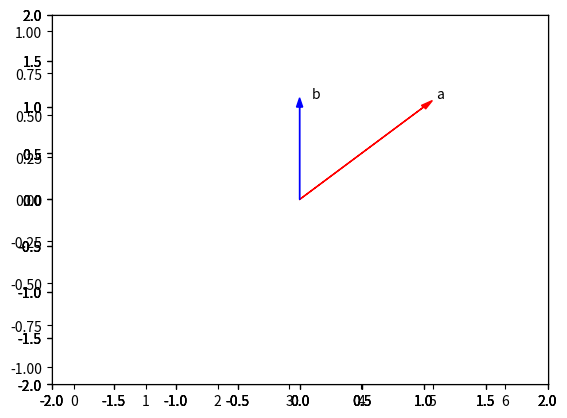

The matplotlib source for this figure:
#!/usr/bin/env python3
# -*- coding: utf-8 -*-
"""
IN-WORK-OUT
Created on Fri Aug 21 19:33:55 2020

[redacted]
# numpy_library.py - for arrays and operations with arrays
A numpy array is similar to a list. 
It's usually fixed in size and each element is of the same type. 
https://numpy.org

"""

import numpy as np

# devuelven muestras numéricamente espaciadas, calculadas sobre el intervalo
X_plot = np.linspace(0,40) # ordenados por fila 
print(X_plot)
X_plot = np.linspace(0,40).reshape(-1, 1) # ordenados por columna
print(X_plot)

# create an py array - has an index start on 0 are differents types
a=["0", 1, "two", "3", 4]
type(a) # list

# TypeError: list indices must be integers or slices, not str
# for i in a:
#     print ("position: ", i ,",", a[i])


# can cast a list to a numpy array 
a=np.array(["0", 1, "two", "3", 4])

# create an numpy array or ndarray - the elements has the same type
# numpy arrays contain data of the same type
a=[0,1,2,3,4]
type(a) # list

for i in a:
    print ("position: a[", i ,"]: ", a[i])
    
# position: a[ 0 ]:  0
# position: a[ 1 ]:  1
# position: a[ 2 ]:  2
# position: a[ 3 ]:  3
# position: a[ 4 ]:  4

# we can cast a list to a numpy array ndarray
a=np.array([0,1,2,3,4])
type(a) # numpy.ndarray # tipo de objeto

z=np.array([20, 1, 2, 3, 4])
# can use a list to select a specific index
# Create the index list
select = [0, 2, 3]
w = z[select]
w # array([20,  2,  3])

# Assign the specified elements to new value - change
z[select] = 5
z # array([5, 1, 5, 5, 4])

# obtain data-type of the array's elements - tipo de los elementos del array
a.dtype # dtype('int64') 64-bit integer

dir(a)
# total of elements in the array like len
a.size # 5

len(a) # 5

#number or array dimensions of the rank of the array
a.ndim # 1

# the shape (tamaño) of the array, tupla de integers indicating the size of the array in each dimensions 
print(a.shape) 
a.shape # (5,)

b=np.array([3.1,11.02,6.2,213.2,5.2])
type(b) # numpy.ndarray
b.dtype # dtype('float64') 64-bit float

# Indexing and Slicing (cortar)

c=np.array([20,1,2,3,4])
# change an element of array
c[0]=100
c #array([100,   1,   2,   3,   4])

# Slicing (cortar) the elements 1 to 3
d=c[1:4]
d # array([1, 2, 3])
type(d) # numpy.ndarray

# change new vales using the corresponding indexes
c[2:5] # corresponde a las posiciones array([2, 3, 4]) del array

# c[2:5]=300,400 
# ValueError: cannot copy sequence with size 2 to array axis with dimension 3

c[2:5]=300,400,100
c # array([100,   1, 300, 400, 100])

# Basic Operations
# array add(+) and subtrac(-) (suma, resta)

u=np.array([1,0]) # array([1, 0]) # (x, y) # (horizontal, vertical)
v=np.array([0,1]) # array([0, 1]) # (x, y) # (horizontal, vertical)

z=u+v
z # array([1, 1]) # (x, y) # (horizontal, vertical)
type(z) # numpy.ndarray
dir (z)
y=u-v
y # array([ 1, -1])
type(y) # numpy.ndarray

# -------------------------

u=[1,0] #  [1, 0] # (x, y) # (horizontal, vertical)
type(u) # list
dir (u)

v=[0,1]

# si no se crea el arreglo genera un error
# AttributeError: 'numpy.ndarray' object has no attribute 'append'
z=[]

for n, m in zip(u,v): 
    z.append(n+m)
    
z # [1, 1]

type(z) # list
dir (z)    
# -------------------------

z=[]
for n, m in zip(u,v): 
    z.append(n-m)

z # [1, -1]

type(z) # list
dir (z)   
 
# -------------------------

# array multiplication with a Scalar 

y = [1,2]

# z = 2y 
# sería [2*1,2*2]

y = np.array([1,2])
z = 2*y
z # array([2, 4])
type(z) # numpy.ndarray

y=[1,2]
z=[]
for n in y: 
    z.append(2*n)

z # [2, 4]

type(z) # list
dir (z) 

# Product of two numpy arrays

u=np.array([1,2]) # 
v=np.array([3,2]) # 

z=u*v
z # array([3, 4])
type(z) # numpy.ndarray
dir (z)

u = [1,2]
v = [3,2]
z=[]

for n, m in zip(u,v): 
    z.append(n*m)
    
z # [3, 4]

type(z) # list
dir (z)    


# Dot Product of two numpy arrays, how similar two arrays are.
# https://numpy.org/doc/stable/reference/generated/numpy.dot.html

u = [1,2]
v = [3,1]
# uTv =  [1*3] + [2*1] = 5 
# representa si los vectores son similares

u=np.array([1,2]) # 
v=np.array([3,1]) # 

result = np.dot(u,v)
result # 5
type(result) # numpy.int64

np.dot(np.array([1,-1]),np.array([1,1])) 
# [1*1]+[-1*1]
# 1-1
# 0

np.dot(3, 4)
# 12

# Ninguno de los dos argumentos es complejo
np.dot([2j, 3j], [2j, 3j])
# [2j*2j]+[3j*3j]
# 4+9
(-13+0j)

# For 2-D arrays it is the matrix product
a = [[1, 0], [0, 1]]
b = [[4, 1], [2, 2]]

np.dot(a, b)

# 
# array([[4, 1],
#        [2, 2]])

# the matrix product
# MatrizA  -  MatrizB  =      Resultado

#   e, f   -   a, b    =  e*a + f*c + e*b + f*d
#   g, h   -   c, d       g*a + h*c + g*b + h*d

# Adding Constant to an numpy Array (broadcasting)

u=np.array([1,2,3,-1]) # [1+1,2+1,3+1,-1+1]
z=u+1
z # array([2, 3, 4, 0])
type(z) # numpy.ndarray

# Universal Functions - a function that operates on ndarrays

a=np.array([1,-1,1,-1])

# media - average
mean_a = a.mean()
mean_a # 0.0

# desviación standard
desv = a.std()
desv # 1.0

b=np.array([1,-2,3,4,5])

# max - máximo
max_b = b.max()
max_b # 5

# min - mínimo
min_b = b.min()
min_b # -2

np.pi # 3.141592653589793

x=np.array([0,np.pi/2,np.pi]) 
x # array([0.        , 1.57079633, 3.14159265])
type(x) # numpy.ndarray
dir(x)

y = np.sin(x)  # =>[sin(0),sin(np.pi/2),sin(np.pi)]
y # array([0.0000000e+00, 1.0000000e+00, 1.2246468e-16])
type(y)

# return evenly spaced numbers over a specified interval. 
# devuelven números uniformemente espaciados a lo largo de un intervalo especificado

# (-2) the starting point of the sequence (secuencia)
# (2) the ending point of sequence 
# (num=5) the number of samples to generate

np.linspace(-2,2,num=5) # array([-2., -1.,  0.,  1.,  2.])
np.linspace(-2,2,num=9) # array([-2. , -1.5, -1. , -0.5,  0. ,  0.5,  1. ,  1.5,  2. ])

# Plotting Mathematical Functions

# linspace use for generate 100 evenly spaced samples from the interval 0 to 2pi.
x=np.linspace(0,2*np.pi,100)
x
# array([0.        , 0.06346652, 0.12693304, 0.19039955, 0.25386607,
#        0.31733259, 0.38079911, 0.44426563, 0.50773215, 0.57119866,
#        0.63466518, 0.6981317 , 0.76159822, 0.82506474, 0.88853126,
#        0.95199777, 1.01546429, 1.07893081, 1.14239733, 1.20586385,
#        1.26933037, 1.33279688, 1.3962634 , 1.45972992, 1.52319644,
#        1.58666296, 1.65012947, 1.71359599, 1.77706251, 1.84052903,
#        1.90399555, 1.96746207, 2.03092858, 2.0943951 , 2.15786162,
#        2.22132814, 2.28479466, 2.34826118, 2.41172769, 2.47519421,
#        2.53866073, 2.60212725, 2.66559377, 2.72906028, 2.7925268 ,
#        2.85599332, 2.91945984, 2.98292636, 3.04639288, 3.10985939,
#        3.17332591, 3.23679243, 3.30025895, 3.36372547, 3.42719199,
#        3.4906585 , 3.55412502, 3.61759154, 3.68105806, 3.74452458,
#        3.8079911 , 3.87145761, 3.93492413, 3.99839065, 4.06185717,
#        4.12532369, 4.1887902 , 4.25225672, 4.31572324, 4.37918976,
#        4.44265628, 4.5061228 , 4.56958931, 4.63305583, 4.69652235,
#        4.75998887, 4.82345539, 4.88692191, 4.95038842, 5.01385494,
#        5.07732146, 5.14078798, 5.2042545 , 5.26772102, 5.33118753,
#        5.39465405, 5.45812057, 5.52158709, 5.58505361, 5.64852012,
#        5.71198664, 5.77545316, 5.83891968, 5.9023862 , 5.96585272,
#        6.02931923, 6.09278575, 6.15625227, 6.21971879, 6.28318531])
# use the numpy functions to map the array x to new array y
y=np.sin(x)
y
# array([ 0.00000000e+00,  6.34239197e-02,  1.26592454e-01,  1.89251244e-01,
#         2.51147987e-01,  3.12033446e-01,  3.71662456e-01,  4.29794912e-01,
#         4.86196736e-01,  5.40640817e-01,  5.92907929e-01,  6.42787610e-01,
#         6.90079011e-01,  7.34591709e-01,  7.76146464e-01,  8.14575952e-01,
#         8.49725430e-01,  8.81453363e-01,  9.09631995e-01,  9.34147860e-01,
#         9.54902241e-01,  9.71811568e-01,  9.84807753e-01,  9.93838464e-01,
#         9.98867339e-01,  9.99874128e-01,  9.96854776e-01,  9.89821442e-01,
#         9.78802446e-01,  9.63842159e-01,  9.45000819e-01,  9.22354294e-01,
#         8.95993774e-01,  8.66025404e-01,  8.32569855e-01,  7.95761841e-01,
#         7.55749574e-01,  7.12694171e-01,  6.66769001e-01,  6.18158986e-01,
#         5.67059864e-01,  5.13677392e-01,  4.58226522e-01,  4.00930535e-01,
#         3.42020143e-01,  2.81732557e-01,  2.20310533e-01,  1.58001396e-01,
#         9.50560433e-02,  3.17279335e-02, -3.17279335e-02, -9.50560433e-02,
#        -1.58001396e-01, -2.20310533e-01, -2.81732557e-01, -3.42020143e-01,
#        -4.00930535e-01, -4.58226522e-01, -5.13677392e-01, -5.67059864e-01,
#        -6.18158986e-01, -6.66769001e-01, -7.12694171e-01, -7.55749574e-01,
#        -7.95761841e-01, -8.32569855e-01, -8.66025404e-01, -8.95993774e-01,
#        -9.22354294e-01, -9.45000819e-01, -9.63842159e-01, -9.78802446e-01,
#        -9.89821442e-01, -9.96854776e-01, -9.99874128e-01, -9.98867339e-01,
#        -9.93838464e-01, -9.84807753e-01, -9.71811568e-01, -9.54902241e-01,
#        -9.34147860e-01, -9.09631995e-01, -8.81453363e-01, -8.49725430e-01,
#        -8.14575952e-01, -7.76146464e-01, -7.34591709e-01, -6.90079011e-01,
#        -6.42787610e-01, -5.92907929e-01, -5.40640817e-01, -4.86196736e-01,
#        -4.29794912e-01, -3.71662456e-01, -3.12033446e-01, -2.51147987e-01,
#        -1.89251244e-01, -1.26592454e-01, -6.34239197e-02, -2.44929360e-16])
# can import the library pyplot as plt to help us plot the function.
# in (ipynb) => %matplotlib inline to display the plot.

import matplotlib.pyplot as plt
# %matplotlib inline  
# plots a graph.

plt.plot(x,y)
# (x are the values for the horizontal or x-axis)
# (y are the values for the vertical or y-axis)

# Import the libraries

import numpy as np 

import matplotlib.pyplot as plt

# Plotting functions

def Plotvec1(u, z, v):
    
    ax = plt.axes()
    ax.arrow(0, 0, *u, head_width=0.05, color='r', head_length=0.1)
    plt.text(*(u + 0.1), 'u')
    
    ax.arrow(0, 0, *v, head_width=0.05, color='b', head_length=0.1)
    plt.text(*(v + 0.1), 'v')
    ax.arrow(0, 0, *z, head_width=0.05, head_length=0.1)
    plt.text(*(z + 0.1), 'z')
    plt.ylim(-2, 2)
    plt.xlim(-2, 2)

def Plotvec2(a,b):
    ax = plt.axes()
    ax.arrow(0, 0, *a, head_width=0.05, color ='r', head_length=0.1)
    plt.text(*(a + 0.1), 'a')
    ax.arrow(0, 0, *b, head_width=0.05, color ='b', head_length=0.1)
    plt.text(*(b + 0.1), 'b')
    plt.ylim(-2, 2)
    plt.xlim(-2, 2)

u = np.array([1, 0])
u

v = np.array([0, 1])
v

z = u + v
z

Plotvec1(u, z, v)

a=np.array([-1, 1])
b=np.array([1, 1])
Plotvec2(a,b)
print("The dot product is:", np.dot(a,b))

a=np.array([1, 0])
b=np.array([0, 1])
Plotvec2(a,b)
print("The dot product is:", np.dot(a,b))

a=np.array([1, 1]) 
b=np.array([0, 1])
Plotvec2(a,b)
print("The dot product is:", np.dot(a,b))

# Why are the results of the dot product for [-1, 1] and [1, 1] and the dot product for [1, 0] and [0, 1] zero, but not zero for the dot product for [1, 1] and [0, 1]?
# Hint: Study the corresponding figures, pay attention to the direction the arrows are pointing to.
# R:/
# The vectors used for question ([-1, 1] and [1, 1]) and ([1, 0] and [0, 1]) are perpendicular. 
# As a result, the dot product is zero.

# numpy 2D - Matriz

a=[[11,12,13],[21,22,23],[31,32,33]]

# cast A=np.array([[11,12,13],[21,22,23],[31,32,33]]) ó
A=np.array(a)
# array([[11, 12, 13],
#        [21, 22, 23],
#        [31, 32, 33]])

# obtain the number of axes or dimensions referred to as the rank. 
# ver los [], cada par es una dimensión
# A=np.array( [[11,12,13],[21,22,23],[31,32,33]] ) => ndim = 2
# A=np.array([[[11,12,13],[21,22,23],[31,32,33]]]) => ndim = 3
# Rank does not refer to the number of linearly independent columns like a Matriz 
# It's useful to think of "ndim" as the number of nested - (anidadas) list
A.ndim # 2

# The number of lists the list contains doesn't have to do with the dimension but the shape of the list
# returns a tuple corresponding to the size or number of each dimension
# As with the 1D array, the attribute "shape" returns a tuple
# It's helpful to use the rectangular representation as well
# The first element in the tuple corresponds to the number of nested list contained in the original list or the number of rows.
# The second element corresponds to the size of each of the nested lists or the number of colums in the rectangular array 0.
# axis0 - vertical
# axis 1 - horizontal
A.shape # (3, 3)

# The number of elements 3 rows * 3 columns
A.size # 9

#  __0__1__2
# 0|11 12 13
# 1|21 22 23
# 2|31 32 33


# Acces the differents elements of the array A[0][0], A[row][col]
# A: [[A[0][0],A[0][1],A[0][2]], [A[1][0],A[1][1],A[1][2]], [A[2][0],A[2][1],A[2][2]]]

A[0][0] # 11
A[0, 0] # 11
A[1][2] # 23
A[1, 2] # 23

# slicing (cortar) in numpy arrays
A[0][0:2] # array([11, 12])
A[0, 0:2] # A[row0, 2col(0 y 1)] - array([11, 12]), 

A[0:2, 2] # array([13, 23])
A[0:2, 2] # A[2rows(0 y 1), Col2] - array([13, 23])

#  _0_1
# 0|1 0
# 1|0 1

# sum two matriz rows = cols
X = np.array( [[1,0],[0,1]] )
# array([[1, 0],
#        [0, 1]])
Y = np.array( [[2,1],[1,2]] )
# array([[2, 1],
#        [1, 2]])
Z = X+Y
type(Z) # numpy.ndarray
# array([[3, 1],
#        [1, 3]])

# multiplay by scalar number
Z = Y*2
Z
# array([[4, 2],
#        [2, 4]])

# multiplay two arrays - producto de los elementos o producto Hadamard 
# multiply each of the elements in the same position
# The result is a new matrix that is the same size as matrix Y or X

Z = X*Y
Z
# array([[2, 0],
#        [0, 2]])

# multiply two matriz - the dot product
A = np.array( [[0,1,1],[1,0,1]] )
B = np.array( [[1,1],[1,1],[-1,1]] )

C = np.dot(A,B) # Algebraicamente the number colums A = the number filas B
C
# array([[0, 2],
#        [0, 2]])
# irow and jcolum = dot product of the irow of A whith the j columns of B

# A__0__1__2
# 0| 0  1  1
# 1| 1  0  1


# B__0__1
# 0| 1  1
# 1| 1  1
# 2|-1  1

# A * B 
# ___0__1
# 0| 0  2
# 1| 0  2

# A[0][0]*B[0][0] + A[0][1]*B[1][0] + A[0][2]*B[2][0] = 0
# A[0][0]*B[0][1] + A[0][1]*B[1][1] + A[0][2]*B[2][1] = 2
# A[1][0]*B[0][0] + A[1][1]*B[1][0] + A[1][2]*B[2][0] = 0
# A[1][0]*B[0][1] + A[1][1]*B[1][1] + A[1][2]*B[2][1] = 2

# aplicando una function sen
np.sin(C)
# array([[0.        , 0.90929743],
#        [0.        , 0.90929743]])


C = np.array([[1,1],[2,2],[3,3]])
C
# array([[1, 1],
#        [2, 2],
#        [3, 3]])
C.shape # (3, 2)

# attribute T to calculate the transposed matrix
# Get the transposed of C
D = C.T
D
# array([[1, 2, 3],
#        [1, 2, 3]])
D.shape # (2, 3)


A=np.array([[1,2],[3,4],[5,6],[7,8]])
A.shape # (4, 2)